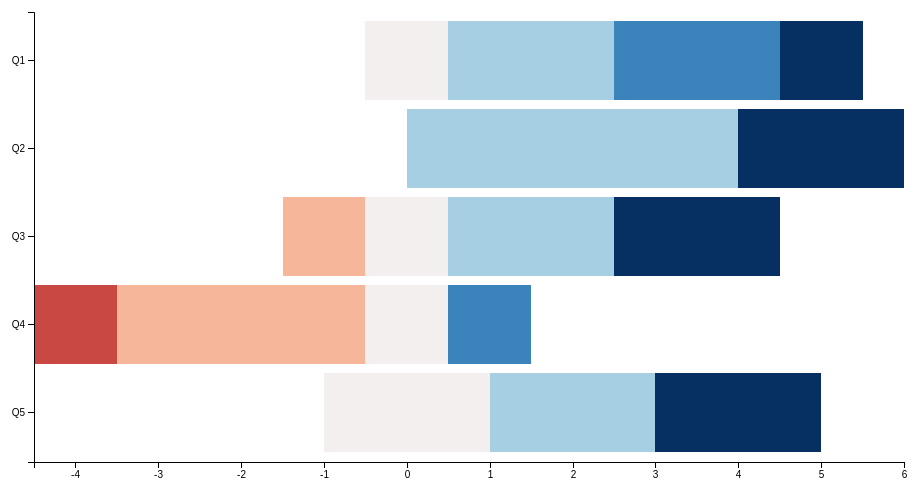
D3 v4 page, settled after 360 driven frames (6 s of simulated time); the page loaded 1 data file(s).





var LIKERT_MAX = 7;
var LIKERT_NEUTRAL = Math.round(LIKERT_MAX/2);

var svg = d3.select("svg"),
    margin = {top: 20, right: 30, bottom: 30, left: 60},
    width = +svg.attr("width"),
    height = +svg.attr("height");

var y = d3.scaleBand()
    .padding(0.1)
    .rangeRound([margin.top, height - margin.bottom]);

var x = d3.scaleLinear()
    .rangeRound([margin.left, width - margin.right]);

var z = d3.scaleSequential(d3.interpolateRdBu)
  .domain([-3,3]);

d3.csv("results.csv", function (err, data) {
  if (err) throw err;
  var series = d3.stack()
      .keys(d3.range(1,LIKERT_MAX+1))
      .offset(stackOffsetLikert)
      (data);

  y.domain(data.map(function(d) { return d.question; }));
  x.domain([d3.min(series, stackMin), d3.max(series, stackMax)]);

  svg.append("g")
    .selectAll("g")
    .data(series)
    .enter().append("g")
      .attr("fill", function(d) { return z(+d.key - LIKERT_NEUTRAL); })
    .selectAll("rect")
    .data(function(d) { return d; })
    .enter().append("rect")
      .attr("height", y.bandwidth)
      .attr("y", function(d) { return y(d.data.question); })
      .attr("x", function(d) { return x(d[0]); })
      .attr("width", function(d) { return x(d[1]) - x(d[0]); })

  svg.append("g")
      .attr("transform", "translate(0," + (height-margin.bottom) + ")")
      .call(d3.axisBottom(x));

  svg.append("g")
      .attr("transform", "translate(" + margin.left + ",0)")
      .call(d3.axisLeft(y));

  function stackMin(serie) {
    return d3.min(serie, function(d) { return d[0]; });
  }

  function stackMax(serie) {
    return d3.max(serie, function(d) { return d[1]; });
  }

  // Assumes that the series include answers in the LIKERT_MAX Likert scale (default 7), therefore
  // 1-3 are negative, 4 is neutral and 5-7 are positive
  function stackOffsetLikert(series, order) {
    if (!((n = series.length) > 1)) return;
    for (var i, j = 0, d, dy, yp, yn, n, m = series[order[0]].length; j < m; ++j) {
      // Stack the neutral and positive values
      for (yp = yn = 0, i = LIKERT_NEUTRAL-1; i < n; ++i) {
        dy = (d = series[order[i]][j])[1] - d[0];

        if (i=== (LIKERT_NEUTRAL-1)) {
          //neutral goes centered in the middle
          d[0] = yp -dy/2, d[1] = yp += dy/2;
        } else {
          d[0] = yp, d[1] = yp += dy;
        }
      }
      // Now stack the negative values
      for (yp = yn = 0, i = LIKERT_NEUTRAL-1; i >= 0 ; --i) {
        dy = (d = series[order[i]][j])[1] - d[0];
        if (i=== (LIKERT_NEUTRAL-1)) {
          yp -= dy/2;
        } else
        if (i <(LIKERT_NEUTRAL-1)) {
          d[1] = yp, d[0] = yp -= dy;
        }
      }
    }
  }
})




### data: results.csv
question, 1, 2, 3, 4, 5, 6, 7, didn't notice, total, average
Q1, 0, 0, 0, 1, 2, 2, 1, 0, 6, 0
Q2, 0, 0, 0, 0, 4, 0, 2, 0, 6, 0
Q3, 0, 0, 1, 1, 2, 0, 2, 0, 6, 0
Q4, 0, 1, 3, 1, 0, 1, 0, 0, 6, 0
Q5, 0, 0, 0, 2, 2, 0, 2, 0, 6, 0